4-way image classification set "dataset_split_v2" from GitHub (penoFahmi/pelatihan-model-sawit); label vocabulary: lewat matang, matang, mengkal, mentah.

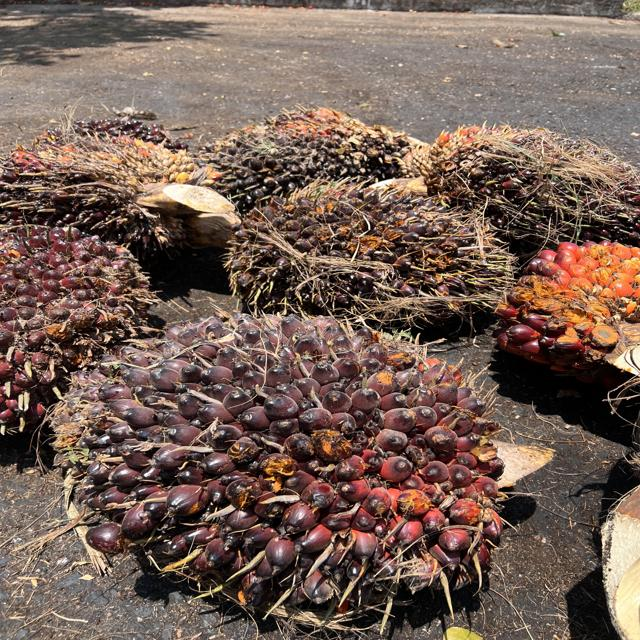
Label: mengkal

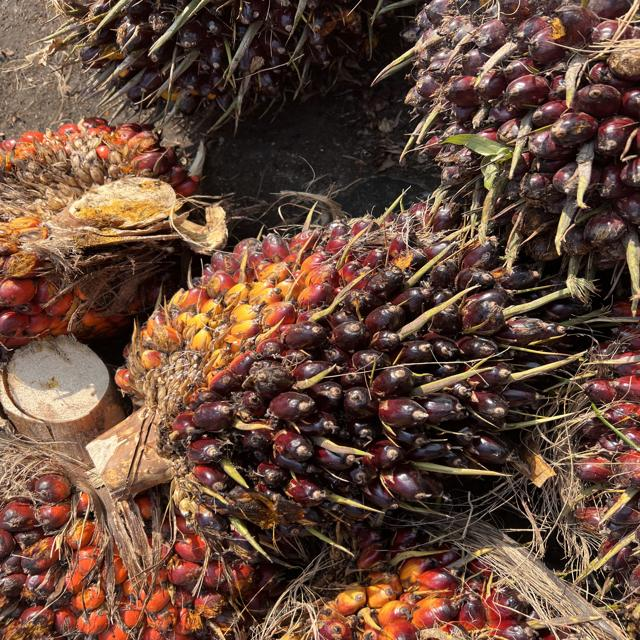
Label: mengkal

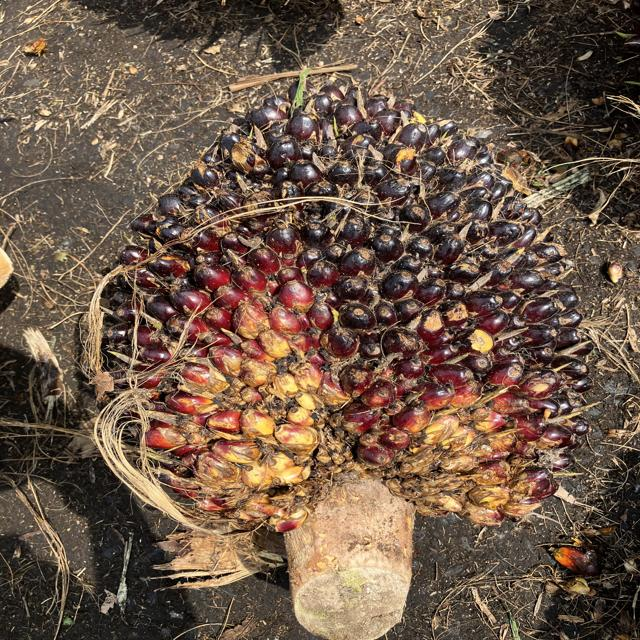
Label: mentah

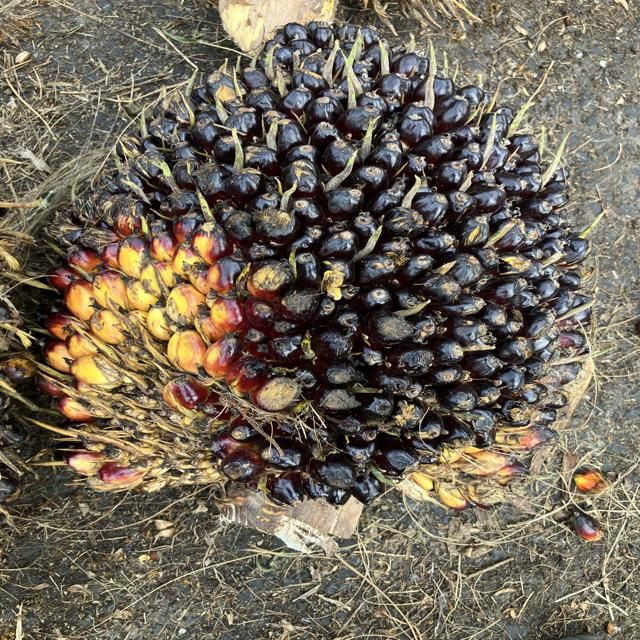
Label: mentah

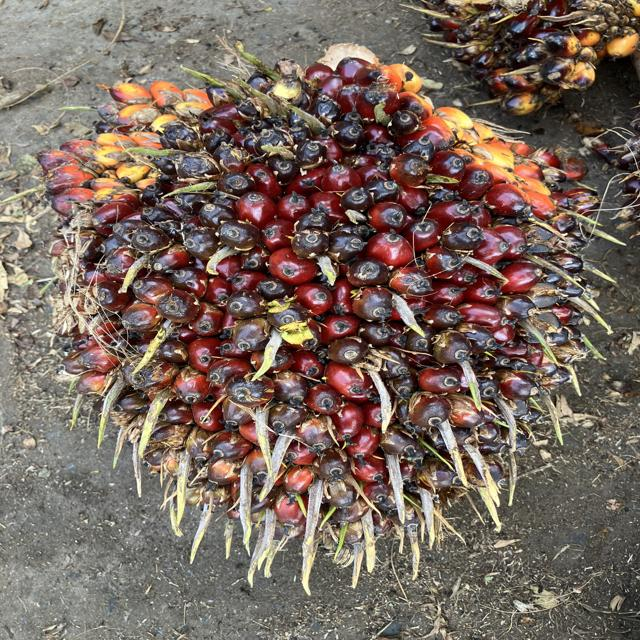
Label: mengkal

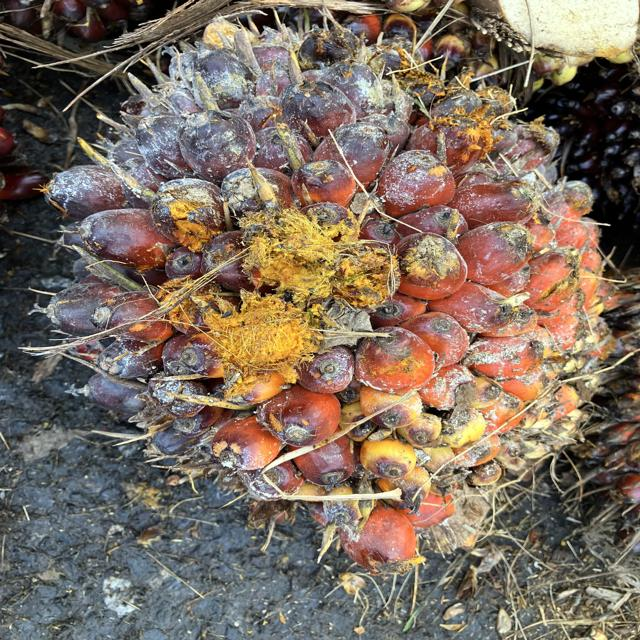
Label: matang
